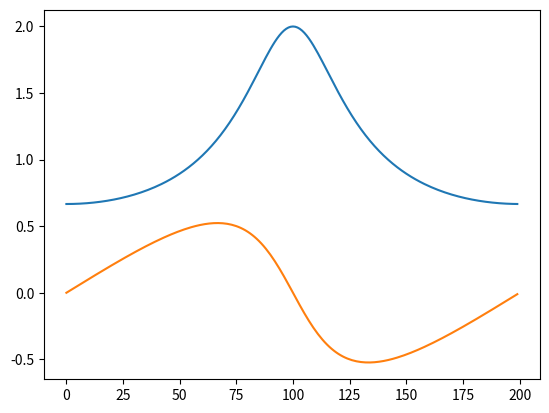

Generate this figure with matplotlib:
import numpy as np
import matplotlib.pyplot as plt


a = .5

w = np.arange(-1*np.pi, np.pi, np.pi/100)

Num = 1
Den = 1 - a * np.exp(-1j*w)
X = Num / Den

Mod_X = np.abs(X)
Fase_X = np.angle(X)

plt.plot(Mod_X)
plt.plot(Fase_X)

plt.show()
